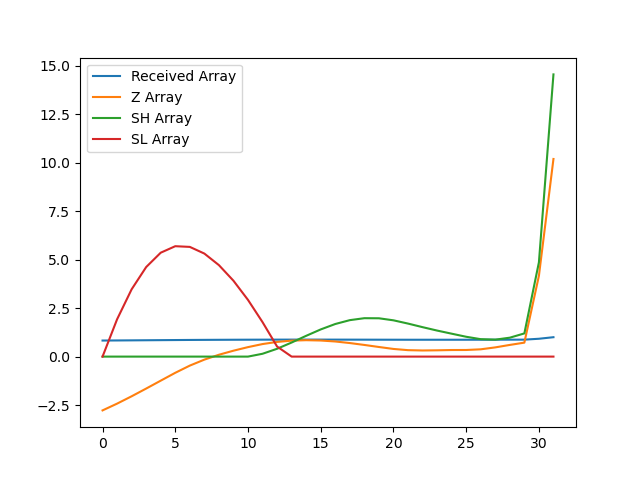

Values plotted in this chart, from the file beside it:
, index, year, val, Received Array, Z Array, SH Array, SL Array
0, 8642, 1990, 14065, 0.8279, -2.773, 0.0, 0.0
1, 8645, 1991, 14143, 0.8326, -2.424, 0.0, 1.924
2, 8648, 1992, 14229, 0.8376, -2.045, 0.0, 3.469
3, 8651, 1993, 14319, 0.8429, -1.647, 0.0, 4.617
4, 8654, 1994, 14410, 0.8483, -1.24, 0.0, 5.356
5, 8657, 1995, 14502, 0.8537, -0.8347, 0.0, 5.691
6, 8660, 1996, 14585, 0.8586, -0.4639, 0.0, 5.655
7, 8663, 1997, 14655, 0.8627, -0.1561, 0.0, 5.311
8, 8666, 1998, 14712, 0.866, 0.09563, 0.0, 4.716
9, 8669, 1999, 14759, 0.8688, 0.3044, 0.0, 3.911
10, 8672, 2000, 14800, 0.8712, 0.4888, 0.0, 2.922
11, 8675, 2001, 14836, 0.8733, 0.6466, 0.1466, 1.776
12, 8678, 2002, 14861, 0.8748, 0.7569, 0.4035, 0.5188
13, 8681, 2003, 14876, 0.8757, 0.8226, 0.7262, 0.0
14, 8684, 2004, 14881, 0.876, 0.8457, 1.072, 0.0
15, 8687, 2005, 14877, 0.8758, 0.8291, 1.401, 0.0
16, 8690, 2006, 14866, 0.8751, 0.7792, 1.68, 0.0
17, 8693, 2007, 14848, 0.874, 0.6989, 1.879, 0.0
18, 8696, 2008, 14826, 0.8727, 0.6008, 1.98, 0.0
19, 8699, 2009, 14802, 0.8713, 0.4954, 1.975, 0.0
20, 8702, 2010, 14779, 0.87, 0.3948, 1.87, 0.0
21, 8705, 2011, 14765, 0.8692, 0.3323, 1.703, 0.0
22, 8708, 2012, 14761, 0.8689, 0.3156, 1.518, 0.0
23, 8711, 2013, 14763, 0.8691, 0.3244, 1.343, 0.0
24, 8714, 2014, 14766, 0.8692, 0.3391, 1.182, 0.0
25, 8717, 2015, 14767, 0.8693, 0.341, 1.023, 0.0
26, 8720, 2016, 14775, 0.8697, 0.3759, 0.8985, 0.0
27, 8723, 2017, 14797, 0.8711, 0.4751, 0.8736, 0.0
28, 8726, 2018, 14826, 0.8727, 0.6021, 0.9757, 0.0
29, 8729, 2019, 14852, 0.8743, 0.7198, 1.195, 0.0
30, 8732, 2020, 15629, 0.92, 4.165, 4.86, 0.0
31, 8735, 2021, 16988, 1.0, 10.19, 14.55, 0.0
